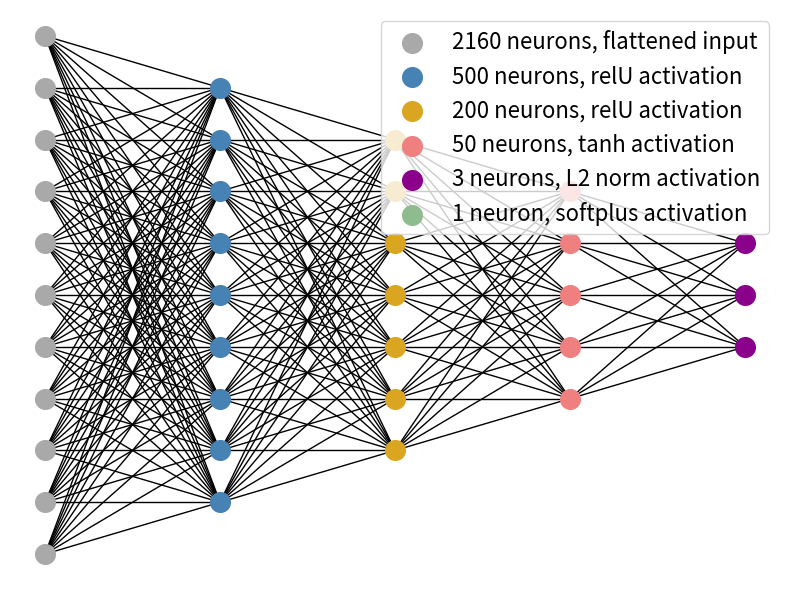
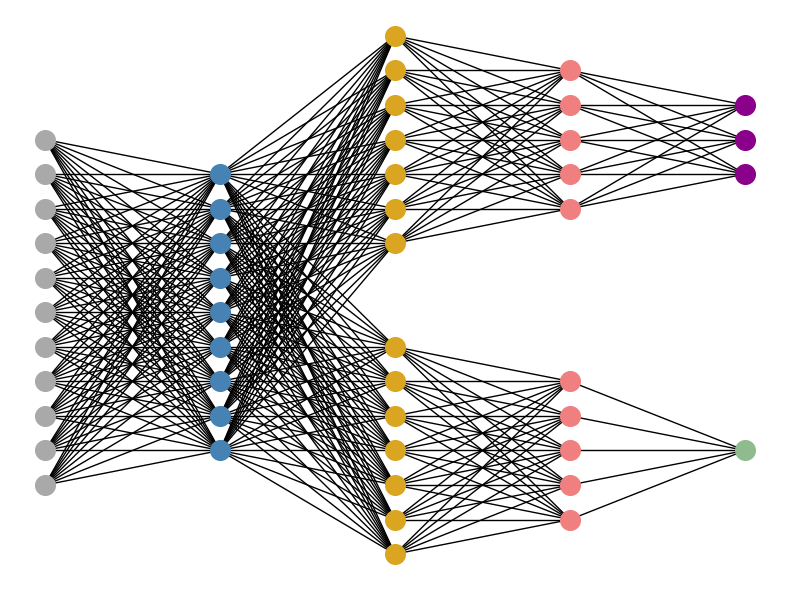

Generate these figures, in order, with matplotlib:
import matplotlib.pyplot as plt
import numpy as np

def plot_HSCDC(name = "HSCDC_plot.pdf", split_space = 5, line_width = 1, neuron_size = 200):

    labels = [  "2160 neurons, flattened input",
                "500 neurons, relU activation",
                "200 neurons, relU activation",
                "50 neurons, tanh activation",
                "3 neurons, L2 norm activation",
                "1 neuron, softplus activation"]

    colors = [  "darkgrey",
                "steelblue",
                "goldenrod",
                "lightcoral",
                "darkmagenta",
                "darkseagreen"]
    
    # Create a figure and axis
    fig, ax = plt.subplots(figsize=(8, 6))

    # Define the layers
    layers = [11, 9, 7, 5, 3]  # Input layer, hidden layer, and two output heads

    # Define the positions of layers
    layer_positions = np.arange(len(layers))

    # Create the nodes for each layer
    for i, num_nodes in enumerate(layers):

        if i <= 1:
            y_positions = np.arange(num_nodes) - num_nodes/2.0
            x_positions = np.ones_like(y_positions) * i
            ax.scatter(x_positions, y_positions,zorder=2,  s=neuron_size, label=labels[i],color=colors[i])
        elif i< 4:
            y_positions = np.arange(num_nodes) - num_nodes/2.0 + split_space
            x_positions = np.ones_like(y_positions) * i
            ax.scatter(x_positions, y_positions,zorder=2, s=neuron_size,label=labels[i],color=colors[i])
            ax.scatter(x_positions, -1.0*y_positions,zorder=2, s=neuron_size,color=colors[i])
        else:
            y_positions = np.arange(num_nodes) - num_nodes/2.0 + split_space
            x_positions = np.ones_like(y_positions) * i
            ax.scatter(x_positions, y_positions,zorder=2, s=neuron_size, label=labels[i],color=colors[i])
            ax.scatter(x_positions[1], -1.0*y_positions[1],zorder=2, s=neuron_size, label=labels[i+1],color=colors[i+1])

    # Connect the nodes with lines
    for i in range(len(layers) - 1):
        for j in range(layers[i]):
            for k in range(layers[i + 1]):
                if i<1:
                    ax.plot([i, i + 1], [j - layers[i]/2.0, k- layers[i+1]/2.0], 'k',zorder=1, lw=line_width)
                elif i ==1:
                    ax.plot([i, i + 1], [j - layers[i]/2.0  , k- layers[i+1]/2.0 + split_space], 'k',zorder=1, lw=line_width)
                    ax.plot([i, i + 1], [-1.0*j + layers[i]/2.0 -1 , -1.0*k + layers[i+1]/2.0 - split_space], 'k',zorder=1, lw=line_width)
                elif i<3: 
                    ax.plot([i, i + 1], [j - layers[i]/2.0 + split_space , k- layers[i+1]/2.0 + split_space], 'k',zorder=1, lw=line_width)
                    ax.plot([i, i + 1], [-j + layers[i]/2.0 - split_space , -k + layers[i+1]/2.0 - split_space], 'k',zorder=1, lw=line_width)
                else:
                    ax.plot([i, i + 1], [j - layers[i]/2.0 + split_space , k- layers[i+1]/2.0 + split_space], 'k',zorder=1, lw=line_width)
                    if k==1:
                        ax.plot([i, i + 1], [-j + layers[i]/2.0 - split_space , -k + layers[i+1]/2.0 - split_space], 'k',zorder=1, lw=line_width)

    # Add a legend
    #ax.legend(loc = "lower left", prop={'size': 16})

    # Remove axis ticks
    ax.set_xticks([])
    ax.set_yticks([])
    ax.axis('off')

    plt.tight_layout()

    # Save the figure
    plt.savefig(name)

def plot_reg(name = "reg_plot.pdf", line_width = 1, neuron_size = 200):

    labels = [  "2160 neurons, flattened input",
                "500 neurons, relU activation",
                "200 neurons, relU activation",
                "50 neurons, tanh activation",
                "3 neurons, L2 norm activation",
                "1 neuron, softplus activation"]

    colors = [  "darkgrey",
                "steelblue",
                "goldenrod",
                "lightcoral",
                "darkmagenta",
                "darkseagreen"]
    
    # Create a figure and axis
    fig, ax = plt.subplots(figsize=(8, 6))

    # Define the layers
    layers = [11, 9, 7, 5, 3]  # Input layer, hidden layer, and two output heads

    # Define the positions of layers
    layer_positions = np.arange(len(layers))

    # Create the nodes for each layer
    for i, num_nodes in enumerate(layers):

        y_positions = np.arange(num_nodes) - num_nodes/2.0
        x_positions = np.ones_like(y_positions) * i
        ax.scatter(x_positions, y_positions,zorder=2,  s=neuron_size, label=labels[i],color=colors[i])

    # Connect the nodes with lines
    for i in range(len(layers) - 1):
        for j in range(layers[i]):
            for k in range(layers[i + 1]):
                ax.plot([i, i + 1], [j - layers[i]/2.0, k- layers[i+1]/2.0], 'k',zorder=1, lw=line_width)

    #This is just to update the legend
    ax.scatter([], [],zorder=2, s=neuron_size, label=labels[5],color=colors[5])


    # Add a legend
    ax.legend(loc = "upper right", prop={'size': 16})

    # Remove axis ticks
    ax.set_xticks([])
    ax.set_yticks([])
    ax.axis('off')

    plt.tight_layout()


    # Save the figure
    plt.savefig(name)

plot_reg()
plot_HSCDC()
